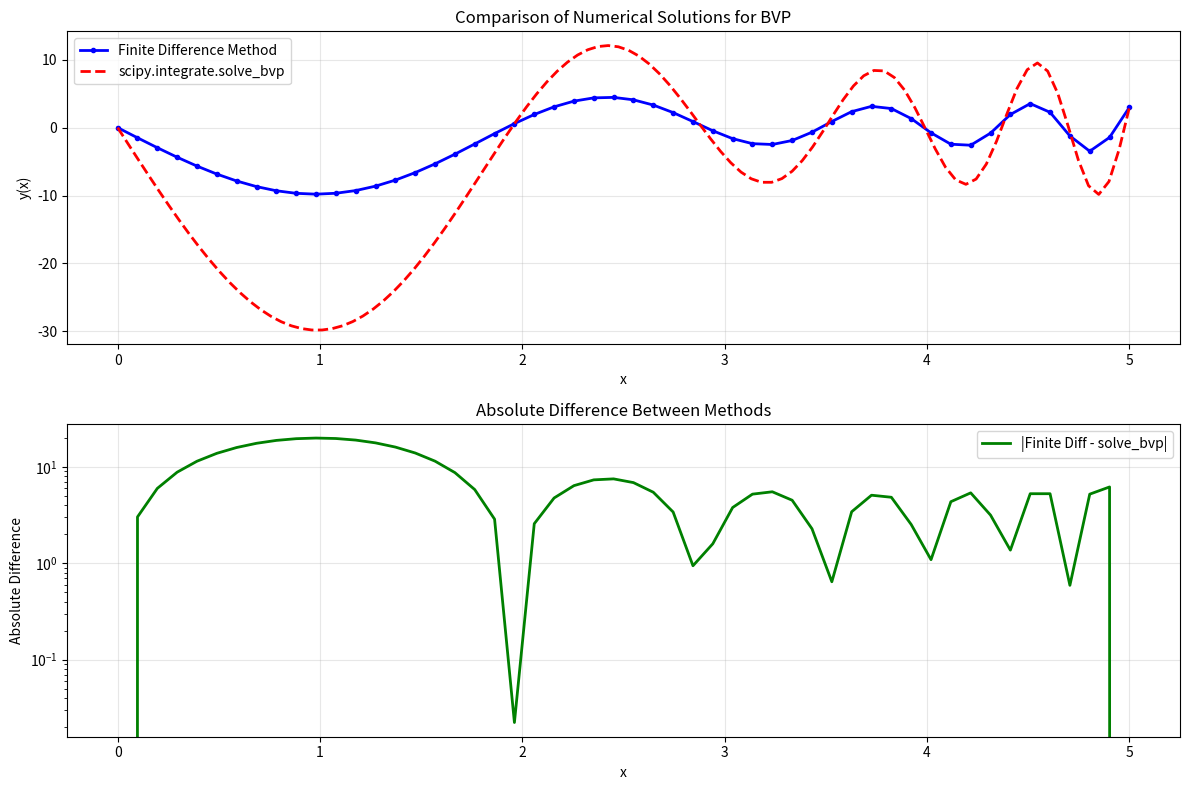

Write the Python code that produced this figure.
#!/usr/bin/env python3
# -*- coding: utf-8 -*-
"""
项目1：二阶常微分方程边值问题数值解法 - 学生代码模板

本项目要求实现两种数值方法求解边值问题：
1. 有限差分法 (Finite Difference Method)
2. scipy.integrate.solve_bvp 方法

问题设定：
y''(x) + sin(x) * y'(x) + exp(x) * y(x) = x^2
边界条件：y(0) = 0, y(5) = 3
"""

import numpy as np
import matplotlib.pyplot as plt
from scipy.integrate import solve_bvp
from scipy.linalg import solve


# ============================================================================
# 方法1：有限差分法 (Finite Difference Method)
# ============================================================================

def solve_bvp_finite_difference(n):
    """
    使用有限差分法求解二阶常微分方程边值问题。
    
    方程：y''(x) + sin(x) * y'(x) + exp(x) * y(x) = x^2
    边界条件：y(0) = 0, y(5) = 3
    
    Args:
        n (int): 内部网格点数量
    
    Returns:
        tuple: (x_grid, y_solution)
            x_grid (np.ndarray): 包含边界点的完整网格
            y_solution (np.ndarray): 对应的解值
    """
    # 创建网格
    h = 5.0 / (n + 1)
    x_grid = np.linspace(0, 5, n + 2)
    
    # 初始化系数矩阵A和右端向量b
    A = np.zeros((n, n))
    b = np.zeros(n)
    
    # 填充矩阵A和向量b
    for i in range(n):
        x = x_grid[i+1]  # 内部点对应的x值
        
        # 主对角线元素 (y_i的系数)
        A[i, i] = -2 / (h**2) + np.exp(x)
        
        # 次对角线元素 (y_{i-1}的系数)
        if i > 0:
            A[i, i-1] = 1 / (h**2) - np.sin(x) / (2 * h)
        
        # 超对角线元素 (y_{i+1}的系数)
        if i < n - 1:
            A[i, i+1] = 1 / (h**2) + np.sin(x) / (2 * h)
        
        # 右端项
        b[i] = x**2
    
    # 处理边界条件对右端向量的影响
    # y(0) = 0 影响第一个方程
    b[0] -= (1 / (h**2) - np.sin(x_grid[1]) / (2 * h)) * 0
    # y(5) = 3 影响最后一个方程
    b[-1] -= (1 / (h**2) + np.sin(x_grid[-2]) / (2 * h)) * 3
    
    # 求解线性系统
    y_interior = solve(A, b)
    
    # 组合完整解（包括边界点）
    y_solution = np.zeros(n + 2)
    y_solution[0] = 0  # 左边界条件
    y_solution[-1] = 3  # 右边界条件
    y_solution[1:-1] = y_interior
    
    return x_grid, y_solution


# ============================================================================
# 方法2：scipy.integrate.solve_bvp 方法
# ============================================================================

def ode_system_for_solve_bvp(x, y):
    """
    为 scipy.integrate.solve_bvp 定义ODE系统。
    
    将二阶ODE转换为一阶系统：
    y[0] = y(x)
    y[1] = y'(x)
    
    系统方程：
    dy[0]/dx = y[1]
    dy[1]/dx = -sin(x) * y[1] - exp(x) * y[0] + x^2
    
    Args:
        x (float or array): 自变量
        y (array): 状态变量 [y, y']
    
    Returns:
        array: 导数 [dy/dx, dy'/dx]
    """
    dydx = np.zeros_like(y)
    dydx[0] = y[1]  # dy/dx = y'
    dydx[1] = -np.sin(x) * y[1] - np.exp(x) * y[0] + x**2  # dy'/dx
    return dydx


def boundary_conditions_for_solve_bvp(ya, yb):
    """
    为 scipy.integrate.solve_bvp 定义边界条件。
    
    Args:
        ya (array): 左边界处的状态 [y(0), y'(0)]
        yb (array): 右边界处的状态 [y(5), y'(5)]
    
    Returns:
        array: 边界条件残差 [y(0) - 0, y(5) - 3]
    """
    return np.array([ya[0], yb[0] - 3])


def solve_bvp_scipy(n_initial_points=11):
    """
    使用 scipy.integrate.solve_bvp 求解BVP。
    
    改进点：
    1. 增加初始网格点数
    2. 提供更好的初始猜测
    3. 设置适当的容差参数
    """
    # 增加初始网格点数以获得更好的收敛性
    x_initial = np.linspace(0, 5, 50)  # 从11增加到50
    
    # 改进初始猜测 - 使用二次函数满足边界条件
    y_initial = np.zeros((2, len(x_initial)))
    y_initial[0] = 3 * (x_initial/5)**2  # y(x) 的二次初始猜测
    y_initial[1] = 6/25 * x_initial      # y'(x) 的导数
    
    # 调用solve_bvp并设置更严格的容差
    sol = solve_bvp(ode_system_for_solve_bvp, 
                   boundary_conditions_for_solve_bvp, 
                   x_initial, y_initial,
                   tol=1e-6,  # 设置更小的容差
                   max_nodes=1000)  # 允许更多节点
    
    if not sol.success:
        raise RuntimeError(f"solve_bvp failed to converge: {sol.message}")
    
    # 在密集网格上评估解
    x_solution = np.linspace(0, 5, 100)
    y_solution = sol.sol(x_solution)[0]
    
    return x_solution, y_solution


# ============================================================================
# 主程序：测试和比较两种方法
# ============================================================================

if __name__ == "__main__":
    print("=" * 60)
    print("二阶常微分方程边值问题数值解法比较")
    print("方程：y''(x) + sin(x) * y'(x) + exp(x) * y(x) = x^2")
    print("边界条件：y(0) = 0, y(5) = 3")
    print("=" * 60)
    
    # 设置参数
    n_points = 50  # 有限差分法的内部网格点数
    
    try:
        # 方法1：有限差分法
        print("\n1. 有限差分法求解...")
        x_fd, y_fd = solve_bvp_finite_difference(n_points)
        print(f"   网格点数：{len(x_fd)}")
        print(f"   y(0) = {y_fd[0]:.6f}, y(5) = {y_fd[-1]:.6f}")
        
    except NotImplementedError:
        print("   有限差分法尚未实现")
        x_fd, y_fd = None, None
    
    try:
        # 方法2：scipy.integrate.solve_bvp
        print("\n2. scipy.integrate.solve_bvp 求解...")
        x_scipy, y_scipy = solve_bvp_scipy()
        print(f"   网格点数：{len(x_scipy)}")
        print(f"   y(0) = {y_scipy[0]:.6f}, y(5) = {y_scipy[-1]:.6f}")
        
    except NotImplementedError:
        print("   solve_bvp 方法尚未实现")
        x_scipy, y_scipy = None, None
    
    # 绘图比较
    plt.figure(figsize=(12, 8))
    
    # 子图1：解的比较
    plt.subplot(2, 1, 1)
    if x_fd is not None and y_fd is not None:
        plt.plot(x_fd, y_fd, 'b-o', markersize=3, label='Finite Difference Method', linewidth=2)
    if x_scipy is not None and y_scipy is not None:
        plt.plot(x_scipy, y_scipy, 'r--', label='scipy.integrate.solve_bvp', linewidth=2)
    
    plt.xlabel('x')
    plt.ylabel('y(x)')
    plt.title('Comparison of Numerical Solutions for BVP')
    plt.legend()
    plt.grid(True, alpha=0.3)
    
    # 子图2：解的差异（如果两种方法都实现了）
    plt.subplot(2, 1, 2)
    if (x_fd is not None and y_fd is not None and 
        x_scipy is not None and y_scipy is not None):
        
        # 将 scipy 解插值到有限差分网格上进行比较
        y_scipy_interp = np.interp(x_fd, x_scipy, y_scipy)
        difference = np.abs(y_fd - y_scipy_interp)
        
        plt.semilogy(x_fd, difference, 'g-', linewidth=2, label='|Finite Diff - solve_bvp|')
        plt.xlabel('x')
        plt.ylabel('Absolute Difference')
        plt.title('Absolute Difference Between Methods')
        plt.legend()
        plt.grid(True, alpha=0.3)
        
        # 数值比较
        max_diff = np.max(difference)
        mean_diff = np.mean(difference)
        print(f"\n数值比较：")
        print(f"   最大绝对误差：{max_diff:.2e}")
        print(f"   平均绝对误差：{mean_diff:.2e}")
    else:
        plt.text(0.5, 0.5, 'Need both methods implemented\nfor comparison', 
                ha='center', va='center', transform=plt.gca().transAxes, fontsize=12)
        plt.title('Difference Plot (Not Available)')
    
    plt.tight_layout()
    plt.show()
    
